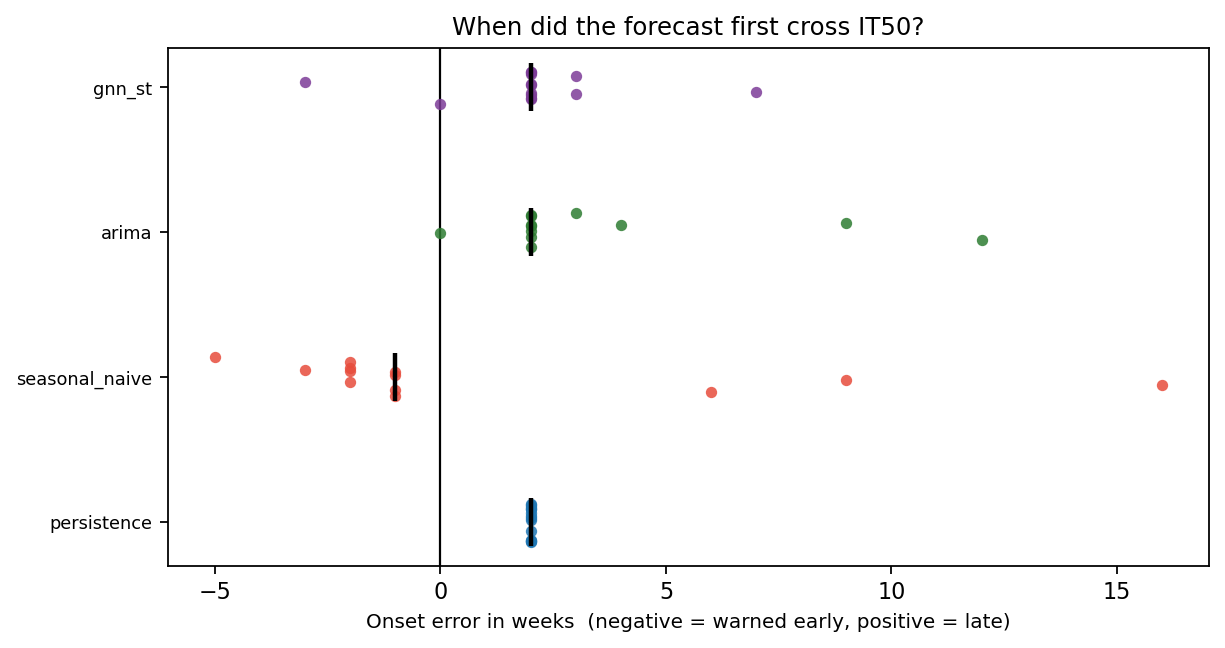

Source data for this figure (header and first rows):
model, variant, horizon, indicator, season, level, label, threshold, n_weeks, onset_actual, onset_pred, onset_error_weeks, lead_time_weeks, first_alert_week, peak_week_actual, peak_week_pred, peak_week_error_weeks, peak_actual, peak_pred, peak_error, series
arima, post_covid, 2, ALMIRANTE BROWN, 2024-25, 0.5, IT50, 45.51, 13, , , , , , 2024-12-01, 2024-12-01, 0.0, 20.86, 26.9, 6.036, arima
arima, post_covid, 2, ALMIRANTE BROWN, 2024-25, 0.9, IT90, 59.33, 13, , , , , , 2024-12-01, 2024-12-01, 0.0, 20.86, 26.9, 6.036, arima
arima, post_covid, 2, ALMIRANTE BROWN, 2024-25, 0.98, IT98, 70.3, 13, , , , , , 2024-12-01, 2024-12-01, 0.0, 20.86, 26.9, 6.036, arima
arima, post_covid, 2, ALMIRANTE BROWN, 2025-26, 0.5, IT50, 45.51, 40, , , , , , 2025-06-08, 2025-06-08, 0.0, 41.55, 29.39, -12.16, arima
arima, post_covid, 2, ALMIRANTE BROWN, 2025-26, 0.9, IT90, 59.33, 40, , , , , , 2025-06-08, 2025-06-08, 0.0, 41.55, 29.39, -12.16, arima
arima, post_covid, 2, ALMIRANTE BROWN, 2025-26, 0.98, IT98, 70.3, 40, , , , , , 2025-06-08, 2025-06-08, 0.0, 41.55, 29.39, -12.16, arima
arima, post_covid, 2, AVELLANEDA, 2024-25, 0.5, IT50, 245.8, 13, , , , , , 2024-11-24, 2024-11-03, -3.0, 130, 164, 33.98, arima
arima, post_covid, 2, AVELLANEDA, 2024-25, 0.9, IT90, 374.8, 13, , , , , , 2024-11-24, 2024-11-03, -3.0, 130, 164, 33.98, arima
arima, post_covid, 2, AVELLANEDA, 2024-25, 0.98, IT98, 490.8, 13, , , , , , 2024-11-24, 2024-11-03, -3.0, 130, 164, 33.98, arima
arima, post_covid, 2, AVELLANEDA, 2025-26, 0.5, IT50, 245.8, 40, 2025-05-25, 2025-06-15, 3.0, -3.0, 2025-06-15, 2025-06-01, 2025-06-15, 2.0, 323.8, 270.1, -53.71, arima
arima, post_covid, 2, AVELLANEDA, 2025-26, 0.9, IT90, 374.8, 40, , , , , , 2025-06-01, 2025-06-15, 2.0, 323.8, 270.1, -53.71, arima
arima, post_covid, 2, AVELLANEDA, 2025-26, 0.98, IT98, 490.8, 40, , , , , , 2025-06-01, 2025-06-15, 2.0, 323.8, 270.1, -53.71, arima
arima, post_covid, 2, EZEIZA, 2024-25, 0.5, IT50, 139.8, 13, , , , , , 2024-11-03, 2024-11-03, 0.0, 44.66, 83.99, 39.33, arima
arima, post_covid, 2, EZEIZA, 2024-25, 0.9, IT90, 180.2, 13, , , , , , 2024-11-03, 2024-11-03, 0.0, 44.66, 83.99, 39.33, arima
arima, post_covid, 2, EZEIZA, 2024-25, 0.98, IT98, 212, 13, , , , , , 2024-11-03, 2024-11-03, 0.0, 44.66, 83.99, 39.33, arima
arima, post_covid, 2, EZEIZA, 2025-26, 0.5, IT50, 139.8, 40, 2025-05-25, , , , , 2025-06-08, 2025-02-02, -18.0, 186.1, 83.99, -102.1, arima
arima, post_covid, 2, EZEIZA, 2025-26, 0.9, IT90, 180.2, 40, 2025-06-08, , , , , 2025-06-08, 2025-02-02, -18.0, 186.1, 83.99, -102.1, arima
arima, post_covid, 2, EZEIZA, 2025-26, 0.98, IT98, 212, 40, , , , , , 2025-06-08, 2025-02-02, -18.0, 186.1, 83.99, -102.1, arima
arima, post_covid, 2, FLORENCIO VARELA, 2024-25, 0.5, IT50, 92.53, 13, , , , , , 2024-11-10, 2024-11-03, -1.0, 47.54, 46.57, -0.9669, arima
arima, post_covid, 2, FLORENCIO VARELA, 2024-25, 0.9, IT90, 129.2, 13, , , , , , 2024-11-10, 2024-11-03, -1.0, 47.54, 46.57, -0.9669, arima
arima, post_covid, 2, FLORENCIO VARELA, 2024-25, 0.98, IT98, 160, 13, , , , , , 2024-11-10, 2024-11-03, -1.0, 47.54, 46.57, -0.9669, arima
arima, post_covid, 2, FLORENCIO VARELA, 2025-26, 0.5, IT50, 92.53, 40, 2025-05-25, , , , , 2025-06-08, 2025-02-02, -18.0, 146.4, 46.57, -99.87, arima
arima, post_covid, 2, FLORENCIO VARELA, 2025-26, 0.9, IT90, 129.2, 40, 2025-06-08, , , , , 2025-06-08, 2025-02-02, -18.0, 146.4, 46.57, -99.87, arima
arima, post_covid, 2, FLORENCIO VARELA, 2025-26, 0.98, IT98, 160, 40, , , , , , 2025-06-08, 2025-02-02, -18.0, 146.4, 46.57, -99.87, arima
arima, post_covid, 2, GENERAL SAN MARTÍN, 2024-25, 0.5, IT50, 77.95, 13, , , , , , 2024-11-17, 2024-11-03, -2.0, 38.62, 45.07, 6.443, arima
arima, post_covid, 2, GENERAL SAN MARTÍN, 2024-25, 0.9, IT90, 119.5, 13, , , , , , 2024-11-17, 2024-11-03, -2.0, 38.62, 45.07, 6.443, arima
arima, post_covid, 2, GENERAL SAN MARTÍN, 2024-25, 0.98, IT98, 157.1, 13, , , , , , 2024-11-17, 2024-11-03, -2.0, 38.62, 45.07, 6.443, arima
arima, post_covid, 2, GENERAL SAN MARTÍN, 2025-26, 0.5, IT50, 77.95, 40, 2025-05-18, 2025-06-15, 4.0, -4.0, 2025-06-15, 2025-06-01, 2025-06-15, 2.0, 99, 82.81, -16.18, arima
arima, post_covid, 2, GENERAL SAN MARTÍN, 2025-26, 0.9, IT90, 119.5, 40, , , , , , 2025-06-01, 2025-06-15, 2.0, 99, 82.81, -16.18, arima
arima, post_covid, 2, GENERAL SAN MARTÍN, 2025-26, 0.98, IT98, 157.1, 40, , , , , , 2025-06-01, 2025-06-15, 2.0, 99, 82.81, -16.18, arima
arima, post_covid, 2, JOSÉ C. PAZ, 2024-25, 0.5, IT50, 222.2, 13, , , , , , 2024-11-03, 2024-11-03, 0.0, 178.6, 183.2, 4.594, arima
arima, post_covid, 2, JOSÉ C. PAZ, 2024-25, 0.9, IT90, 355.9, 13, , , , , , 2024-11-03, 2024-11-03, 0.0, 178.6, 183.2, 4.594, arima
arima, post_covid, 2, JOSÉ C. PAZ, 2024-25, 0.98, IT98, 481.1, 13, , , , , , 2024-11-03, 2024-11-03, 0.0, 178.6, 183.2, 4.594, arima
arima, post_covid, 2, JOSÉ C. PAZ, 2025-26, 0.5, IT50, 222.2, 40, 2025-03-16, 2025-03-30, 2.0, -2.0, 2025-03-30, 2025-05-25, 2025-06-22, 4.0, 740.7, 583.7, -157, arima
arima, post_covid, 2, JOSÉ C. PAZ, 2025-26, 0.9, IT90, 355.9, 40, 2025-05-04, 2025-06-08, 5.0, -5.0, 2025-06-08, 2025-05-25, 2025-06-22, 4.0, 740.7, 583.7, -157, arima
arima, post_covid, 2, JOSÉ C. PAZ, 2025-26, 0.98, IT98, 481.1, 40, 2025-05-25, 2025-06-08, 2.0, -2.0, 2025-06-08, 2025-05-25, 2025-06-22, 4.0, 740.7, 583.7, -157, arima
arima, post_covid, 2, LA MATANZA, 2024-25, 0.5, IT50, 24.51, 13, , , , , , 2024-11-10, 2024-11-03, -1.0, 16.4, 16.58, 0.1801, arima
arima, post_covid, 2, LA MATANZA, 2024-25, 0.9, IT90, 49.05, 13, , , , , , 2024-11-10, 2024-11-03, -1.0, 16.4, 16.58, 0.1801, arima
arima, post_covid, 2, LA MATANZA, 2024-25, 0.98, IT98, 76.45, 13, , , , , , 2024-11-10, 2024-11-03, -1.0, 16.4, 16.58, 0.1801, arima
arima, post_covid, 2, LA MATANZA, 2025-26, 0.5, IT50, 24.51, 40, 2025-03-16, 2025-03-30, 2.0, -2.0, 2025-03-30, 2025-06-01, 2025-06-15, 2.0, 53.17, 50.81, -2.356, arima
arima, post_covid, 2, LA MATANZA, 2025-26, 0.9, IT90, 49.05, 40, 2025-06-01, 2025-06-15, 2.0, -2.0, 2025-06-15, 2025-06-01, 2025-06-15, 2.0, 53.17, 50.81, -2.356, arima
arima, post_covid, 2, LA MATANZA, 2025-26, 0.98, IT98, 76.45, 40, , , , , , 2025-06-01, 2025-06-15, 2.0, 53.17, 50.81, -2.356, arima
arima, post_covid, 2, LANÚS, 2024-25, 0.5, IT50, 132.6, 13, , , , , , 2024-11-03, 2024-12-01, 4.0, 51.81, 55.51, 3.697, arima
arima, post_covid, 2, LANÚS, 2024-25, 0.9, IT90, 190.5, 13, , , , , , 2024-11-03, 2024-12-01, 4.0, 51.81, 55.51, 3.697, arima
arima, post_covid, 2, LANÚS, 2024-25, 0.98, IT98, 240.2, 13, , , , , , 2024-11-03, 2024-12-01, 4.0, 51.81, 55.51, 3.697, arima
arima, post_covid, 2, LANÚS, 2025-26, 0.5, IT50, 132.6, 40, 2025-05-25, 2025-06-08, 2.0, -2.0, 2025-06-08, 2025-06-01, 2025-06-15, 2.0, 171.5, 184.7, 13.23, arima
arima, post_covid, 2, LANÚS, 2025-26, 0.9, IT90, 190.5, 40, , , , , , 2025-06-01, 2025-06-15, 2.0, 171.5, 184.7, 13.23, arima
arima, post_covid, 2, LANÚS, 2025-26, 0.98, IT98, 240.2, 40, , , , , , 2025-06-01, 2025-06-15, 2.0, 171.5, 184.7, 13.23, arima
arima, post_covid, 2, LOMAS DE ZAMORA, 2024-25, 0.5, IT50, 8.281, 10, , , , , , 2024-11-10, 2024-11-24, 2.0, 1.448, 1.448, 0.0, arima
arima, post_covid, 2, LOMAS DE ZAMORA, 2024-25, 0.9, IT90, 13.28, 10, , , , , , 2024-11-10, 2024-11-24, 2.0, 1.448, 1.448, 0.0, arima
arima, post_covid, 2, LOMAS DE ZAMORA, 2024-25, 0.98, IT98, 17.97, 10, , , , , , 2024-11-10, 2024-11-24, 2.0, 1.448, 1.448, 0.0, arima
arima, post_covid, 2, LOMAS DE ZAMORA, 2025-26, 0.5, IT50, 8.281, 31, , , , , , 2025-06-15, 2025-06-29, 2.0, 1.593, 1.593, 0.0, arima
arima, post_covid, 2, LOMAS DE ZAMORA, 2025-26, 0.9, IT90, 13.28, 31, , , , , , 2025-06-15, 2025-06-29, 2.0, 1.593, 1.593, 0.0, arima
arima, post_covid, 2, LOMAS DE ZAMORA, 2025-26, 0.98, IT98, 17.97, 31, , , , , , 2025-06-15, 2025-06-29, 2.0, 1.593, 1.593, 0.0, arima
arima, post_covid, 2, MALVINAS ARGENTINAS, 2024-25, 0.5, IT50, 19.76, 13, , , , , , 2024-11-17, 2024-11-03, -2.0, 9.125, 8.29, -0.8357, arima
arima, post_covid, 2, MALVINAS ARGENTINAS, 2024-25, 0.9, IT90, 75.76, 13, , , , , , 2024-11-17, 2024-11-03, -2.0, 9.125, 8.29, -0.8357, arima
arima, post_covid, 2, MALVINAS ARGENTINAS, 2024-25, 0.98, IT98, 179, 13, , , , , , 2024-11-17, 2024-11-03, -2.0, 9.125, 8.29, -0.8357, arima
arima, post_covid, 2, MALVINAS ARGENTINAS, 2025-26, 0.5, IT50, 19.76, 40, 2025-04-27, 2025-05-11, 2.0, -2.0, 2025-05-11, 2025-06-08, 2025-07-06, 4.0, 137.4, 94.39, -43.06, arima
arima, post_covid, 2, MALVINAS ARGENTINAS, 2025-26, 0.9, IT90, 75.76, 40, 2025-04-27, 2025-06-22, 8.0, -8.0, 2025-06-22, 2025-06-08, 2025-07-06, 4.0, 137.4, 94.39, -43.06, arima
arima, post_covid, 2, MALVINAS ARGENTINAS, 2025-26, 0.98, IT98, 179, 40, , , , , , 2025-06-08, 2025-07-06, 4.0, 137.4, 94.39, -43.06, arima
... 1,140 more rows
